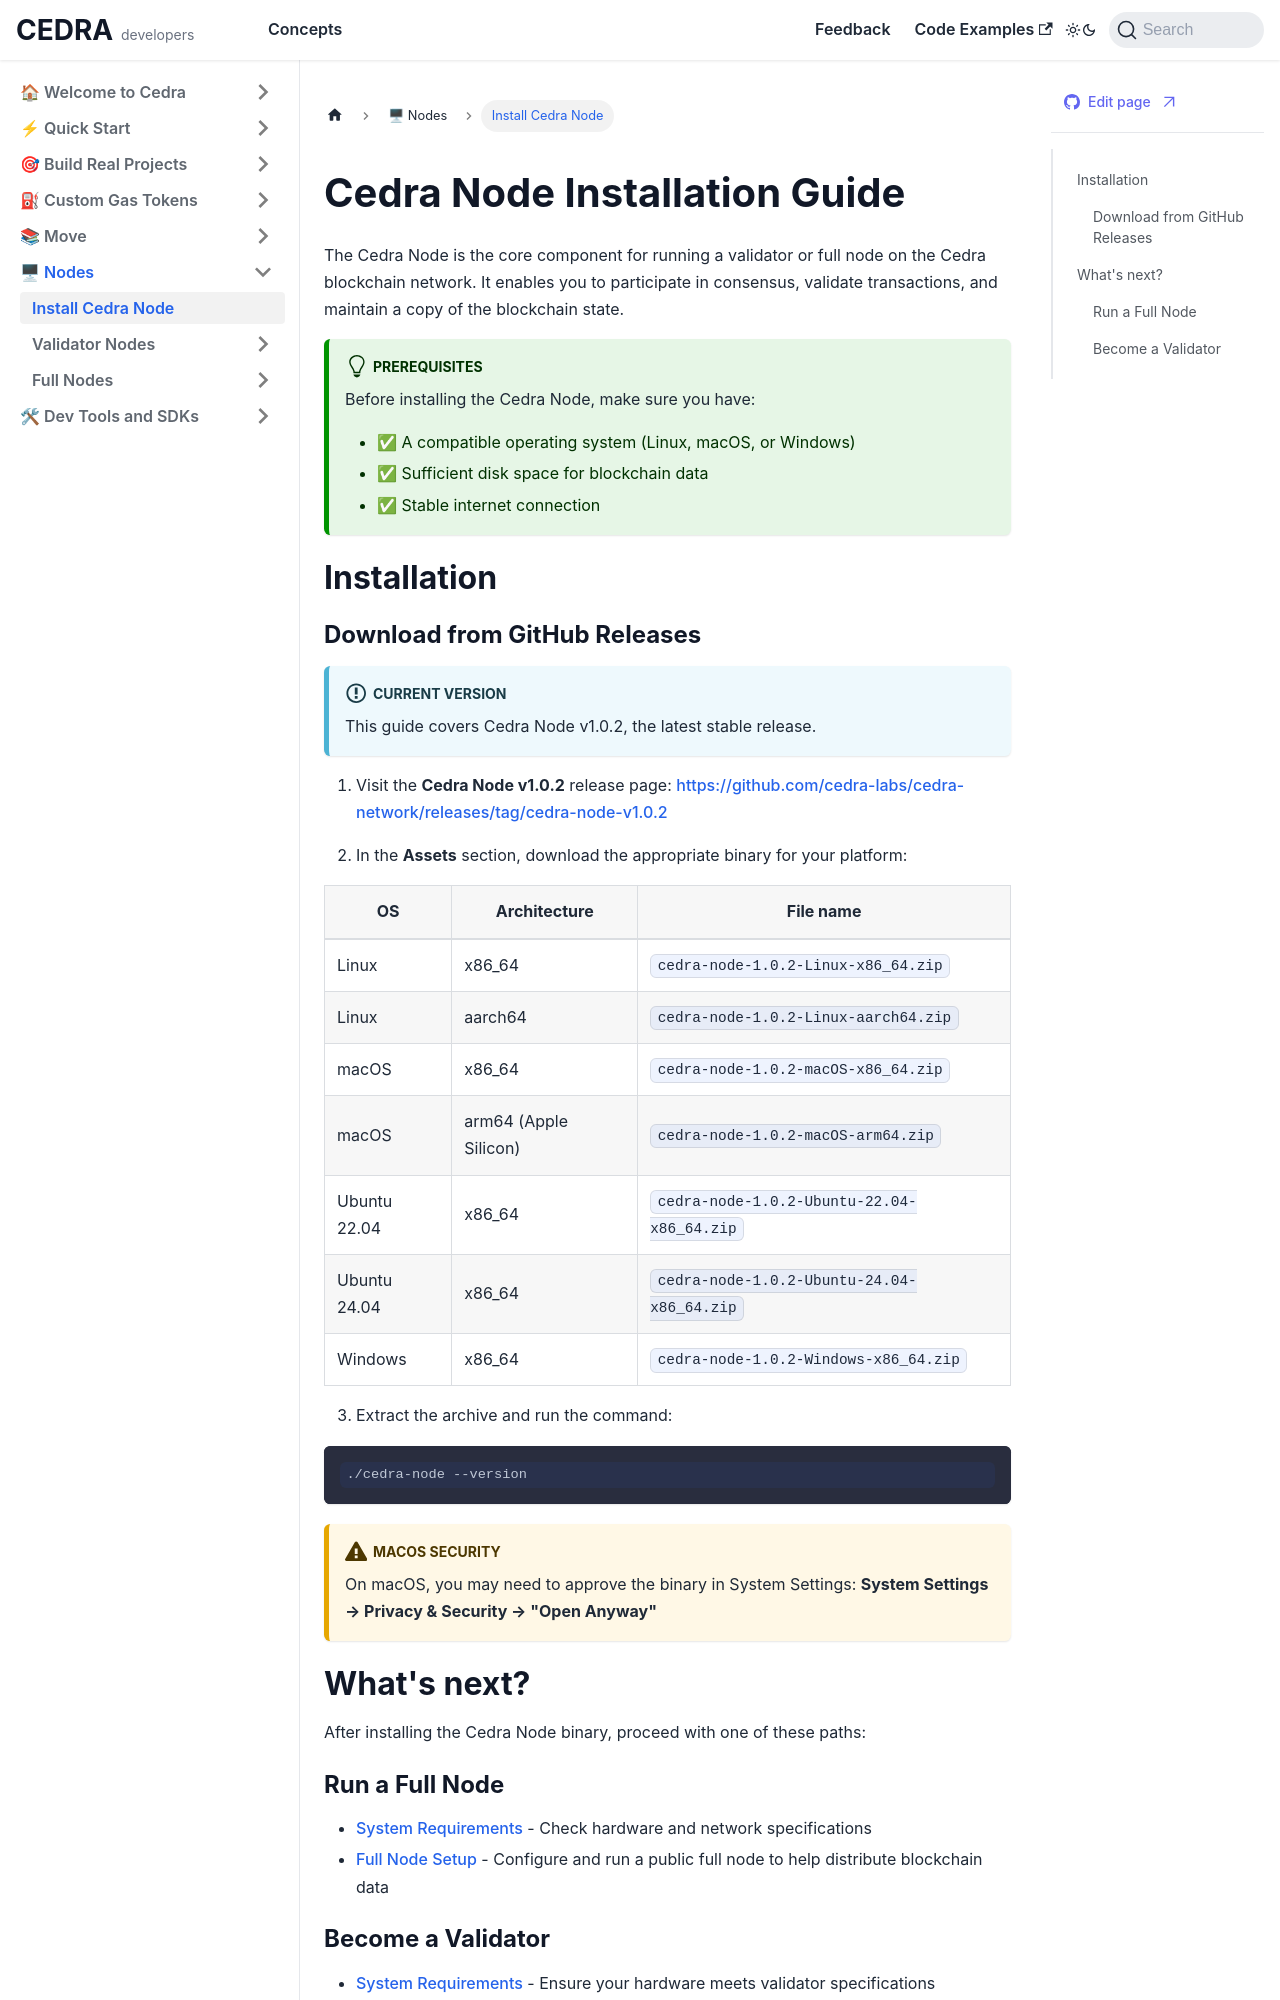

repository: cedra-labs/docs · page: nodes/cedra-node.html · generator: docusaurus

# Cedra Node Installation Guide

The Cedra Node is the core component for running a validator or full node on the Cedra blockchain network. It enables you to participate in consensus, validate transactions, and maintain a copy of the blockchain state.

:::tip Prerequisites
Before installing the Cedra Node, make sure you have:
- ✅ A compatible operating system (Linux, macOS, or Windows)
- ✅ Sufficient disk space for blockchain data
- ✅ Stable internet connection
:::

## Installation

### Download from GitHub Releases

:::info Current Version
This guide covers Cedra Node v1.0.2, the latest stable release.
:::

1. Visit the **Cedra Node v1.0.2** release page: [https://github.com/cedra-labs/cedra-network/releases/tag/cedra-node-v1.0.2](https://github.com/cedra-labs/cedra-network/releases/tag/cedra-node-v1.0.2)

2. In the **Assets** section, download the appropriate binary for your platform:

| OS           | Architecture          | File name                                    |
| ------------ | --------------------- | -------------------------------------------- |
| Linux        | x86\_64               | `cedra-node-1.0.2-Linux-x86_64.zip`        |
| Linux        | aarch64               | `cedra-node-1.0.2-Linux-aarch64.zip`       |
| macOS        | x86\_64               | `cedra-node-1.0.2-macOS-x86_64.zip`        |
| macOS        | arm64 (Apple Silicon) | `cedra-node-1.0.2-macOS-arm64.zip`         |
| Ubuntu 22.04 | x86\_64               | `cedra-node-1.0.2-Ubuntu-22.04-x86_64.zip` |
| Ubuntu 24.04 | x86\_64               | `cedra-node-1.0.2-Ubuntu-24.04-x86_64.zip` |
| Windows      | x86\_64               | `cedra-node-1.0.2-Windows-x86_64.zip`      |

3. Extract the archive and run the command:

```bash
./cedra-node --version
```

:::warning macOS Security
On macOS, you may need to approve the binary in System Settings:
**System Settings → Privacy & Security → "Open Anyway"**
:::

## What's next?

After installing the Cedra Node binary, proceed with one of these paths:

### Run a Full Node
* **[System Requirements](/nodes/requirements)** - Check hardware and network specifications
* **[Full Node Setup](/nodes/full-node)** - Configure and run a public full node to help distribute blockchain data
